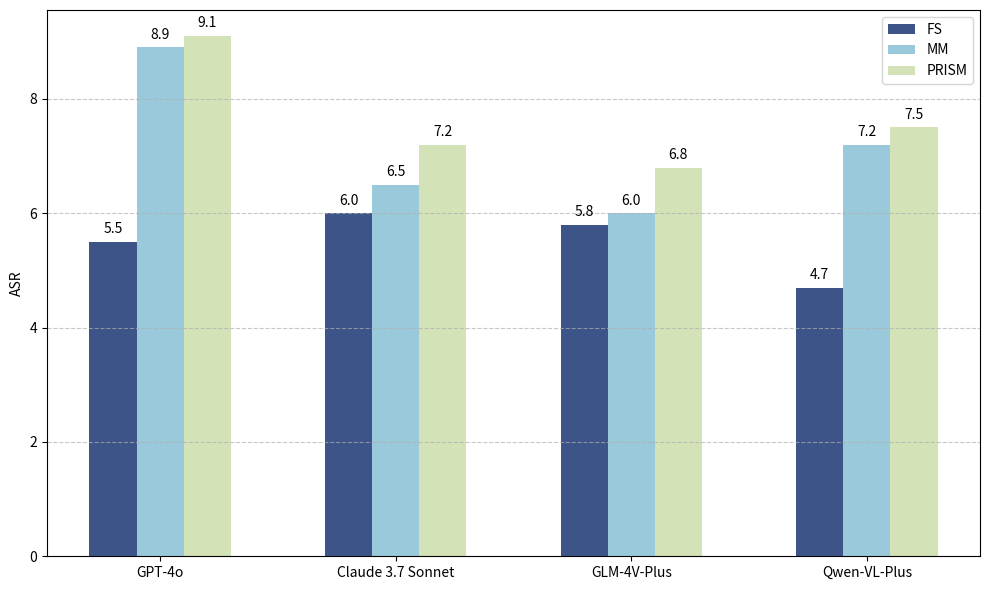

Recreate this plot in Python.
import matplotlib.pyplot as plt
import numpy as np


samples = ['GPT-4o', 'Claude 3.7 Sonnet', 'GLM-4V-Plus', 'Qwen-VL-Plus']
methods = ['FS', 'MM', 'PRISM']  


values = {
    'FS':  [5.5, 6.0, 5.8, 4.7],
    'MM': [8.9, 6.5, 6.0, 7.2],
    'PRISM': [9.1, 7.2, 6.8, 7.5]
}


colors = {
    'FS':  '#3d5488',
    'MM': '#9ac9db',
    'PRISM': '#d3e2b7'
}


x = np.arange(len(samples))


width = 0.2


fig, ax = plt.subplots(figsize=(10, 6))


for i, method in enumerate(methods):
    offset = (i - 1) * width  
    bars = ax.bar(x + offset, values[method], width=width, label=method, color=colors[method])
    
 
    for bar in bars:
        height = bar.get_height()
        ax.text(bar.get_x() + bar.get_width()/2, height + 0.1,
                f'{height:.1f}', ha='center', va='bottom', fontsize=10)


ax.set_xticks(x)
ax.set_xticklabels(samples)


ax.set_ylabel('ASR')


ax.legend()


ax.grid(axis='y', linestyle='--', alpha=0.7)


plt.tight_layout()


plt.show()
plt.savefig('./cm.pdf', format='pdf', bbox_inches='tight')
